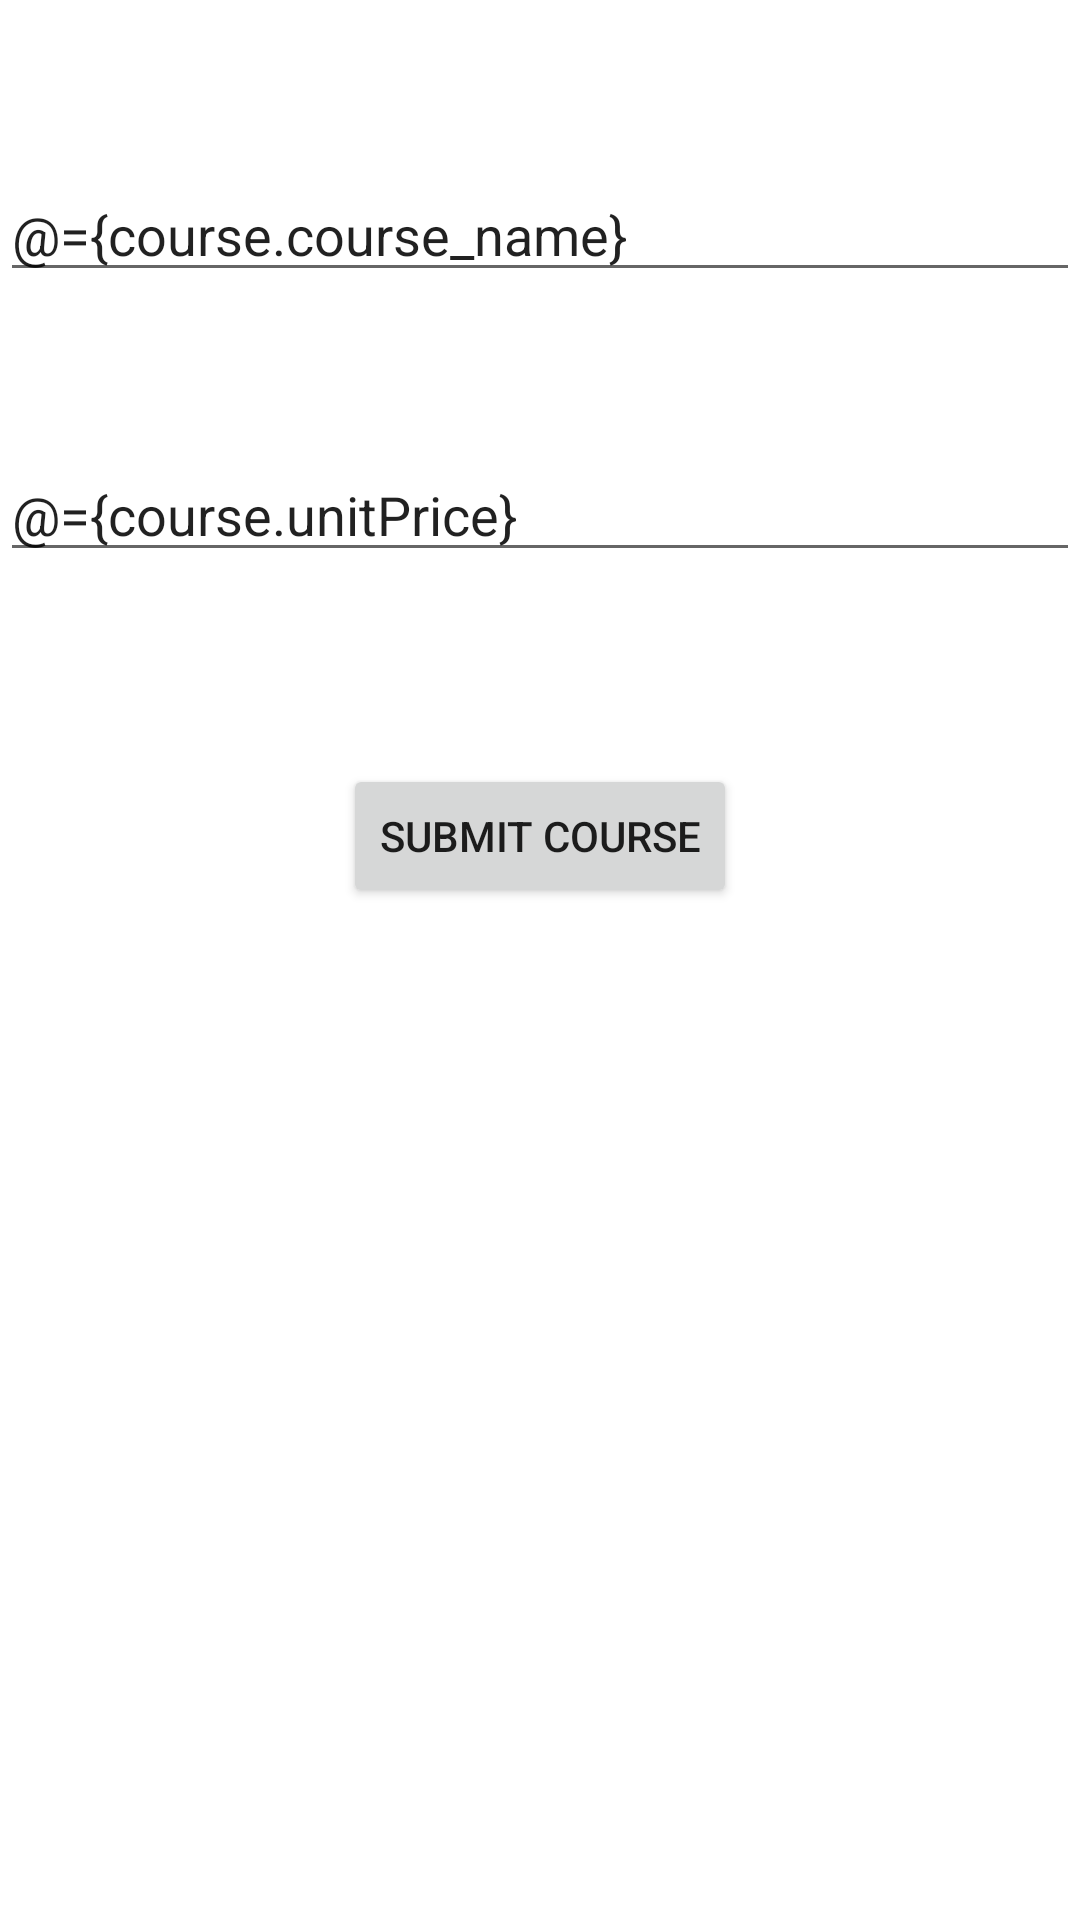

Android layout source for this screen:
<!-- AndroidManifest.xml: application theme Theme.LearnToCode -->
<!-- res/layout/activity_add_edit.xml -->
<?xml version="1.0" encoding="utf-8"?>
<layout>
    <data>
        <variable
            name="clickHander"
            type="com.lemzeeyyy.learntocode.AddEditActivity.AddEditClickHandler" />
        <variable
            name="course"
            type="com.lemzeeyyy.learntocode.model.Course" />
    </data>
    <androidx.constraintlayout.widget.ConstraintLayout xmlns:android="http://schemas.android.com/apk/res/android"
        xmlns:app="http://schemas.android.com/apk/res-auto"
        xmlns:tools="http://schemas.android.com/tools"
        android:layout_width="match_parent"
        android:layout_height="match_parent"
        android:layout_margin="16dp"
        tools:context=".AddEditActivity">

        <EditText
            android:id="@+id/courseNameET"
            android:layout_width="0dp"
            android:layout_height="wrap_content"
            android:layout_marginTop="56dp"
            android:hint="Course Name"
            android:text="@={course.course_name}"
            app:layout_constraintEnd_toEndOf="parent"
            app:layout_constraintHorizontal_bias="0.0"
            app:layout_constraintStart_toStartOf="parent"
            app:layout_constraintTop_toTopOf="parent" />

        <EditText
            android:id="@+id/coursePriceET"
            android:layout_width="0dp"
            android:layout_height="wrap_content"
            android:layout_marginTop="52dp"
            android:hint="Course Price"
            android:text="@={course.unitPrice}"
            app:layout_constraintEnd_toEndOf="parent"
            app:layout_constraintHorizontal_bias="0.0"
            app:layout_constraintStart_toStartOf="parent"
            app:layout_constraintTop_toBottomOf="@+id/courseNameET" />

        <Button
            android:layout_width="wrap_content"
            android:layout_height="wrap_content"
            android:layout_marginTop="64dp"
            android:text="Submit Course"
            android:onClick="@{clickHander::onSubmitClick}"
            app:layout_constraintEnd_toEndOf="parent"
            app:layout_constraintStart_toStartOf="parent"
            app:layout_constraintTop_toBottomOf="@+id/coursePriceET" />

    </androidx.constraintlayout.widget.ConstraintLayout>
</layout>
<!-- resources referenced by this layout -->
<resources>
  <style name="Theme.LearnToCode" parent="Theme.MaterialComponents.DayNight.DarkActionBar">
          
          <item name="colorPrimary">@color/purple_500</item>
          <item name="colorPrimaryVariant">@color/purple_700</item>
          <item name="colorOnPrimary">@color/white</item>
          
          <item name="colorSecondary">@color/teal_200</item>
          <item name="colorSecondaryVariant">@color/teal_700</item>
          <item name="colorOnSecondary">@color/black</item>
          
          <item name="android:statusBarColor" tools:targetApi="l">?attr/colorPrimaryVariant</item>
          
      </style>
  <!-- not gathered from this repository: default colours our renderer supplied (Android Studio template values) -->
  <color name="purple_500">#FF6200EE</color>
  <color name="purple_700">#FF3700B3</color>
  <color name="teal_200">#FF03DAC5</color>
  <color name="teal_700">#FF018786</color>
  <color name="black">#FF000000</color>
  <color name="white">#FFFFFFFF</color>
</resources>
